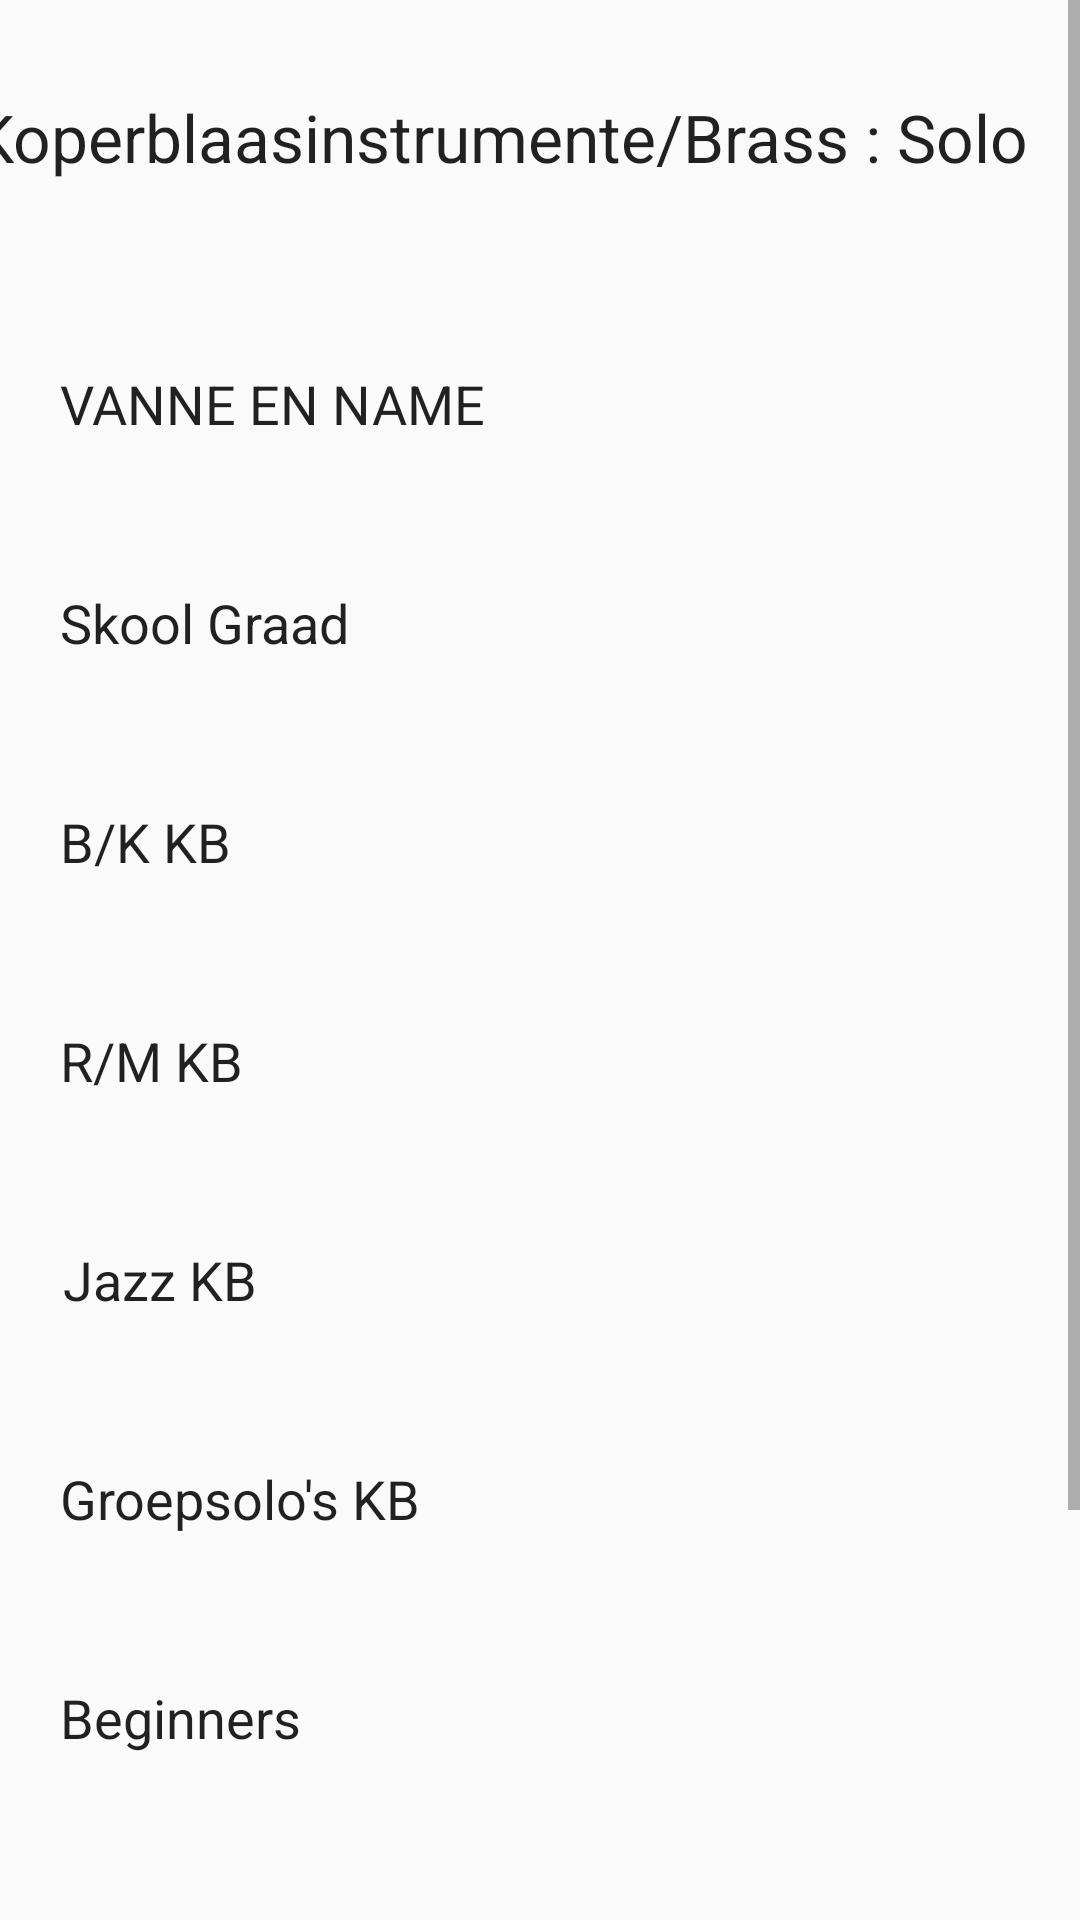

The Android layout XML behind this screen, and the referenced resources:
<!-- AndroidManifest.xml: application theme Theme.KAE -->
<!-- res/layout/page17.xml -->
<?xml version="1.0" encoding="utf-8"?>
<ScrollView
    xmlns:android="http://schemas.android.com/apk/res/android"
    xmlns:app="http://schemas.android.com/apk/res-auto"
    xmlns:tools="http://schemas.android.com/tools"
    android:layout_width="match_parent"
    android:background="@drawable/kae_background1"
    android:layout_height="match_parent">
<androidx.constraintlayout.widget.ConstraintLayout
    android:layout_width="match_parent"
    android:layout_height="match_parent"
    android:background="@drawable/kae_background1">

    <Button
        android:id="@+id/button10"
        android:layout_width="wrap_content"
        android:layout_height="wrap_content"
        android:layout_marginTop="22dp"
        android:layout_marginEnd="24dp"
        android:background="@drawable/rounded_input_background"
        android:backgroundTint="@color/redd"
        android:text="Submit"
        app:layout_constraintEnd_toEndOf="parent"
        app:layout_constraintTop_toBottomOf="@+id/textView38" />

    <TextView
        android:id="@+id/textView38"
        android:layout_width="377dp"
        android:layout_height="35dp"
        android:layout_marginStart="20dp"
        android:layout_marginTop="104dp"
        android:text="Tick one box if student is submiting a video or atending face to face"
        app:layout_constraintStart_toStartOf="parent"
        app:layout_constraintTop_toBottomOf="@+id/editTextText90" />

    <CheckBox
        android:id="@+id/checkBox36"
        android:layout_width="133dp"
        android:layout_height="51dp"
        android:layout_marginStart="16dp"
        android:layout_marginTop="13dp"
        android:text="Face-To-Face"
        app:layout_constraintStart_toStartOf="parent"
        app:layout_constraintTop_toBottomOf="@+id/textView38" />

    <CheckBox
        android:id="@+id/checkBox35"
        android:layout_width="96dp"
        android:layout_height="49dp"
        android:layout_marginStart="36dp"
        android:layout_marginTop="21dp"
        android:text="Video"
        app:layout_constraintStart_toEndOf="@+id/checkBox36"
        app:layout_constraintTop_toBottomOf="@+id/textView38" />

    <TextView
        android:id="@+id/textView37"
        android:layout_width="381dp"
        android:layout_height="38dp"
        android:layout_marginStart="32dp"
        android:layout_marginTop="31dp"
        android:layout_marginEnd="32dp"
        android:text="Koperblaasinstrumente/Brass : Solo		 "
        android:textAppearance="@style/TextAppearance.AppCompat.Large"
        app:layout_constraintEnd_toEndOf="parent"
        app:layout_constraintHorizontal_bias="0.49"
        app:layout_constraintStart_toStartOf="parent"
        app:layout_constraintTop_toTopOf="parent" />

    <EditText
        android:id="@+id/editTextText84"
        android:layout_width="300dp"
        android:layout_height="65dp"
        android:layout_marginStart="20dp"
        android:layout_marginTop="33dp"
        android:background="@drawable/rounded_input_background"
        android:ems="10"
        android:minHeight="48dp"
        android:text="VANNE EN NAME"
        app:layout_constraintStart_toStartOf="parent"
        app:layout_constraintTop_toBottomOf="@+id/textView37" />

    <EditText
        android:id="@+id/editTextText85"
        android:layout_width="300dp"
        android:layout_height="65dp"
        android:layout_marginStart="20dp"
        android:layout_marginTop="8dp"
        android:background="@drawable/rounded_input_background"
        android:ems="10"
        android:inputType="text"
        android:minHeight="48dp"
        android:text="Skool Graad "
        app:layout_constraintStart_toStartOf="parent"
        app:layout_constraintTop_toBottomOf="@+id/editTextText84" />

    <EditText
        android:id="@+id/editTextText86"
        android:layout_width="300dp"
        android:layout_height="65dp"
        android:layout_marginStart="20dp"
        android:layout_marginTop="8dp"
        android:background="@drawable/rounded_input_background"
        android:ems="10"
        android:inputType="text"
        android:minHeight="48dp"
        android:text="B/K KB "
        app:layout_constraintStart_toStartOf="parent"
        app:layout_constraintTop_toBottomOf="@+id/editTextText85" />

    <EditText
        android:id="@+id/editTextText87"
        android:layout_width="300dp"
        android:layout_height="65dp"
        android:layout_marginStart="20dp"
        android:layout_marginTop="8dp"
        android:background="@drawable/rounded_input_background"
        android:ems="10"
        android:inputType="text"
        android:minHeight="48dp"
        android:text="R/M KB "
        app:layout_constraintStart_toStartOf="parent"
        app:layout_constraintTop_toBottomOf="@+id/editTextText86" />

    <EditText
        android:id="@+id/editTextText88"
        android:layout_width="300dp"
        android:layout_height="65dp"
        android:layout_marginStart="21dp"
        android:layout_marginTop="8dp"
        android:background="@drawable/rounded_input_background"
        android:ems="10"
        android:inputType="text"
        android:minHeight="48dp"
        android:text="Jazz KB "
        app:layout_constraintStart_toStartOf="parent"
        app:layout_constraintTop_toBottomOf="@+id/editTextText87" />

    <EditText
        android:id="@+id/editTextText89"
        android:layout_width="300dp"
        android:layout_height="65dp"
        android:layout_marginStart="20dp"
        android:layout_marginTop="8dp"
        android:background="@drawable/rounded_input_background"
        android:ems="10"
        android:inputType="text"
        android:minHeight="48dp"
        android:text="Groepsolo's KB "
        app:layout_constraintStart_toStartOf="parent"
        app:layout_constraintTop_toBottomOf="@+id/editTextText88" />

    <EditText
        android:id="@+id/editTextText90"
        android:layout_width="300dp"
        android:layout_height="65dp"
        android:layout_marginStart="20dp"
        android:layout_marginTop="8dp"
        android:background="@drawable/rounded_input_background"
        android:ems="10"
        android:inputType="text"
        android:minHeight="48dp"
        android:text="Beginners "
        app:layout_constraintStart_toStartOf="parent"
        app:layout_constraintTop_toBottomOf="@+id/editTextText89" />
</androidx.constraintlayout.widget.ConstraintLayout>
</ScrollView>
<!-- resources referenced by this layout -->
<resources>
  <color name="redd">#F28F1818</color>
  <style name="Theme.KAE" parent="Theme.AppCompat.Light.DarkActionBar">
          
      </style>
</resources>
